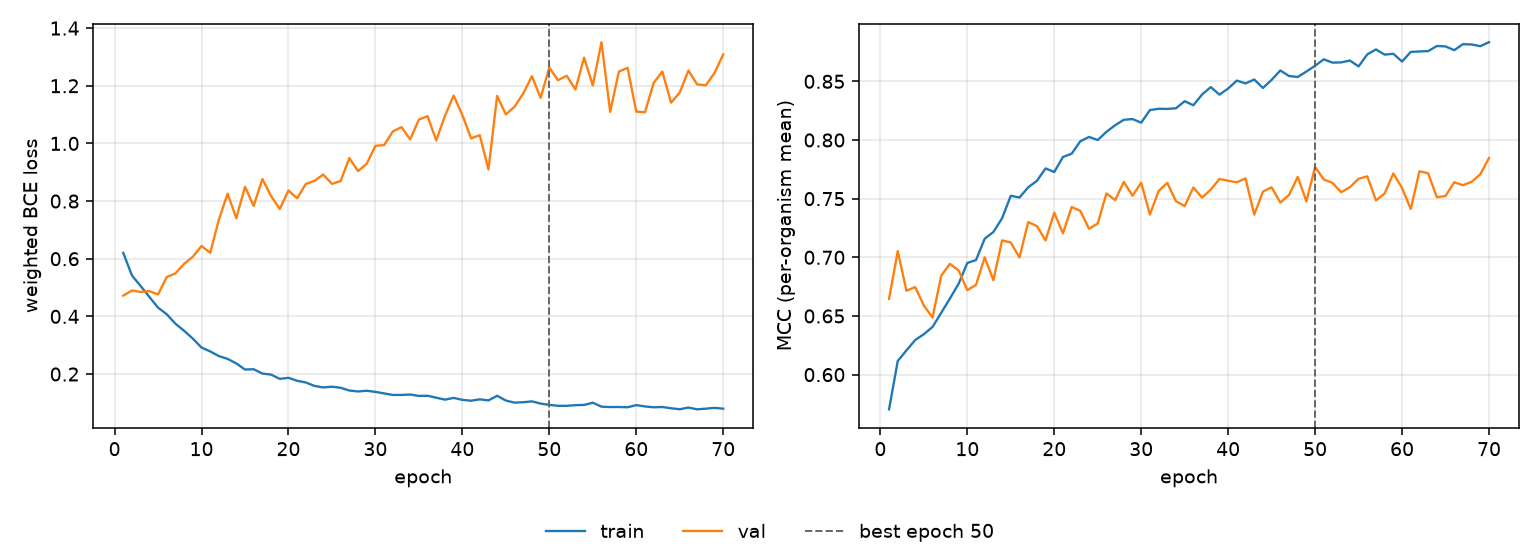

Source data for this figure (header and first rows):
epoch, tr_loss, vl_loss, tr_mcc, vl_mcc, is_best
1, 0.6201, 0.4719, 0.5704, 0.6646, False
2, 0.5418, 0.4897, 0.6116, 0.7053, False
3, 0.5052, 0.4849, 0.6206, 0.6715, False
4, 0.4676, 0.4874, 0.6294, 0.6747, False
5, 0.4302, 0.4759, 0.6344, 0.6589, False
6, 0.4075, 0.5364, 0.6406, 0.6487, False
7, 0.3746, 0.5492, 0.6527, 0.6843, False
8, 0.35, 0.5823, 0.6649, 0.6944, False
9, 0.3229, 0.6068, 0.6775, 0.6888, False
10, 0.2919, 0.6441, 0.6952, 0.672, False
11, 0.2784, 0.6206, 0.6976, 0.6765, False
12, 0.2622, 0.736, 0.7158, 0.7, False
13, 0.2526, 0.8256, 0.7216, 0.6804, False
14, 0.2368, 0.7407, 0.7333, 0.7144, False
15, 0.2157, 0.8493, 0.7525, 0.7126, False
16, 0.2165, 0.7832, 0.751, 0.6998, False
17, 0.2017, 0.8766, 0.7596, 0.7301, False
18, 0.1979, 0.8174, 0.7652, 0.7266, False
19, 0.1832, 0.7724, 0.7758, 0.7144, False
20, 0.1869, 0.8368, 0.7727, 0.7381, False
21, 0.1767, 0.8095, 0.7855, 0.7204, False
22, 0.1706, 0.8596, 0.7883, 0.7429, False
23, 0.1587, 0.8702, 0.799, 0.7396, False
24, 0.1535, 0.892, 0.8026, 0.7243, False
25, 0.156, 0.8596, 0.8, 0.7288, False
26, 0.1524, 0.8695, 0.8069, 0.7544, False
27, 0.1428, 0.9492, 0.8126, 0.7488, False
28, 0.1395, 0.9039, 0.8172, 0.7643, False
29, 0.142, 0.9293, 0.8178, 0.7525, False
30, 0.1381, 0.9915, 0.8148, 0.7635, False
31, 0.1328, 0.9941, 0.8255, 0.7364, False
32, 0.1275, 1.041, 0.8266, 0.7565, False
33, 0.1274, 1.056, 0.8265, 0.7635, False
34, 0.1289, 1.014, 0.827, 0.7478, False
35, 0.1242, 1.083, 0.8331, 0.7436, False
36, 0.1247, 1.094, 0.8296, 0.7595, False
37, 0.1178, 1.01, 0.8388, 0.7509, False
38, 0.1111, 1.096, 0.8451, 0.7577, False
39, 0.1171, 1.166, 0.8387, 0.7668, False
40, 0.1105, 1.098, 0.8439, 0.7652, False
41, 0.1074, 1.017, 0.8506, 0.764, False
42, 0.1121, 1.028, 0.8483, 0.7673, False
43, 0.1085, 0.9096, 0.8515, 0.7363, False
44, 0.1245, 1.165, 0.8443, 0.756, False
45, 0.108, 1.101, 0.8513, 0.7597, False
46, 0.1008, 1.127, 0.8593, 0.7467, False
47, 0.1022, 1.173, 0.8545, 0.7531, False
48, 0.1052, 1.233, 0.8537, 0.7685, False
49, 0.09743, 1.158, 0.8584, 0.7477, False
50, 0.09305, 1.263, 0.8633, 0.7771, True
51, 0.08977, 1.219, 0.8688, 0.7663, False
52, 0.08973, 1.235, 0.866, 0.7634, False
53, 0.092, 1.187, 0.8661, 0.7555, False
54, 0.09283, 1.298, 0.8677, 0.7597, False
55, 0.1005, 1.201, 0.8627, 0.7669, False
56, 0.08678, 1.351, 0.8729, 0.769, False
57, 0.08543, 1.109, 0.8772, 0.7485, False
58, 0.08568, 1.249, 0.8728, 0.7545, False
59, 0.08467, 1.262, 0.8735, 0.7714, False
60, 0.0922, 1.11, 0.8669, 0.7591, False
... 10 more rows
